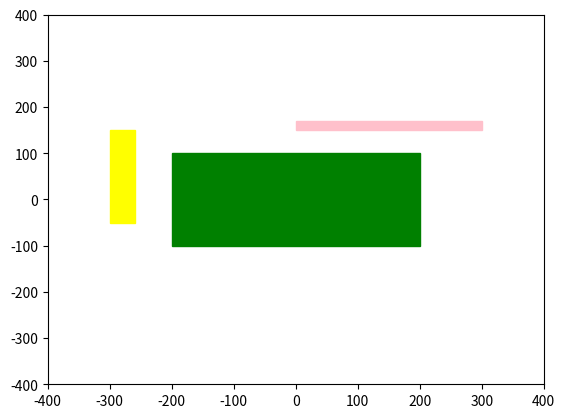

The matplotlib source for this figure:
import matplotlib
import matplotlib.pyplot as plt


fig = plt.figure()
ax = fig.add_subplot(111)

rect1 = matplotlib.patches.Rectangle((-200, -100),
									400, 200,
									color ='green')

rect2 = matplotlib.patches.Rectangle((0, 150),
									300, 20,
									color ='pink')

rect3 = matplotlib.patches.Rectangle((-300, -50),
									40, 200,
									color ='yellow')

ax.add_patch(rect1)
ax.add_patch(rect2)
ax.add_patch(rect3)

plt.xlim([-400, 400])
plt.ylim([-400, 400])

plt.show()
